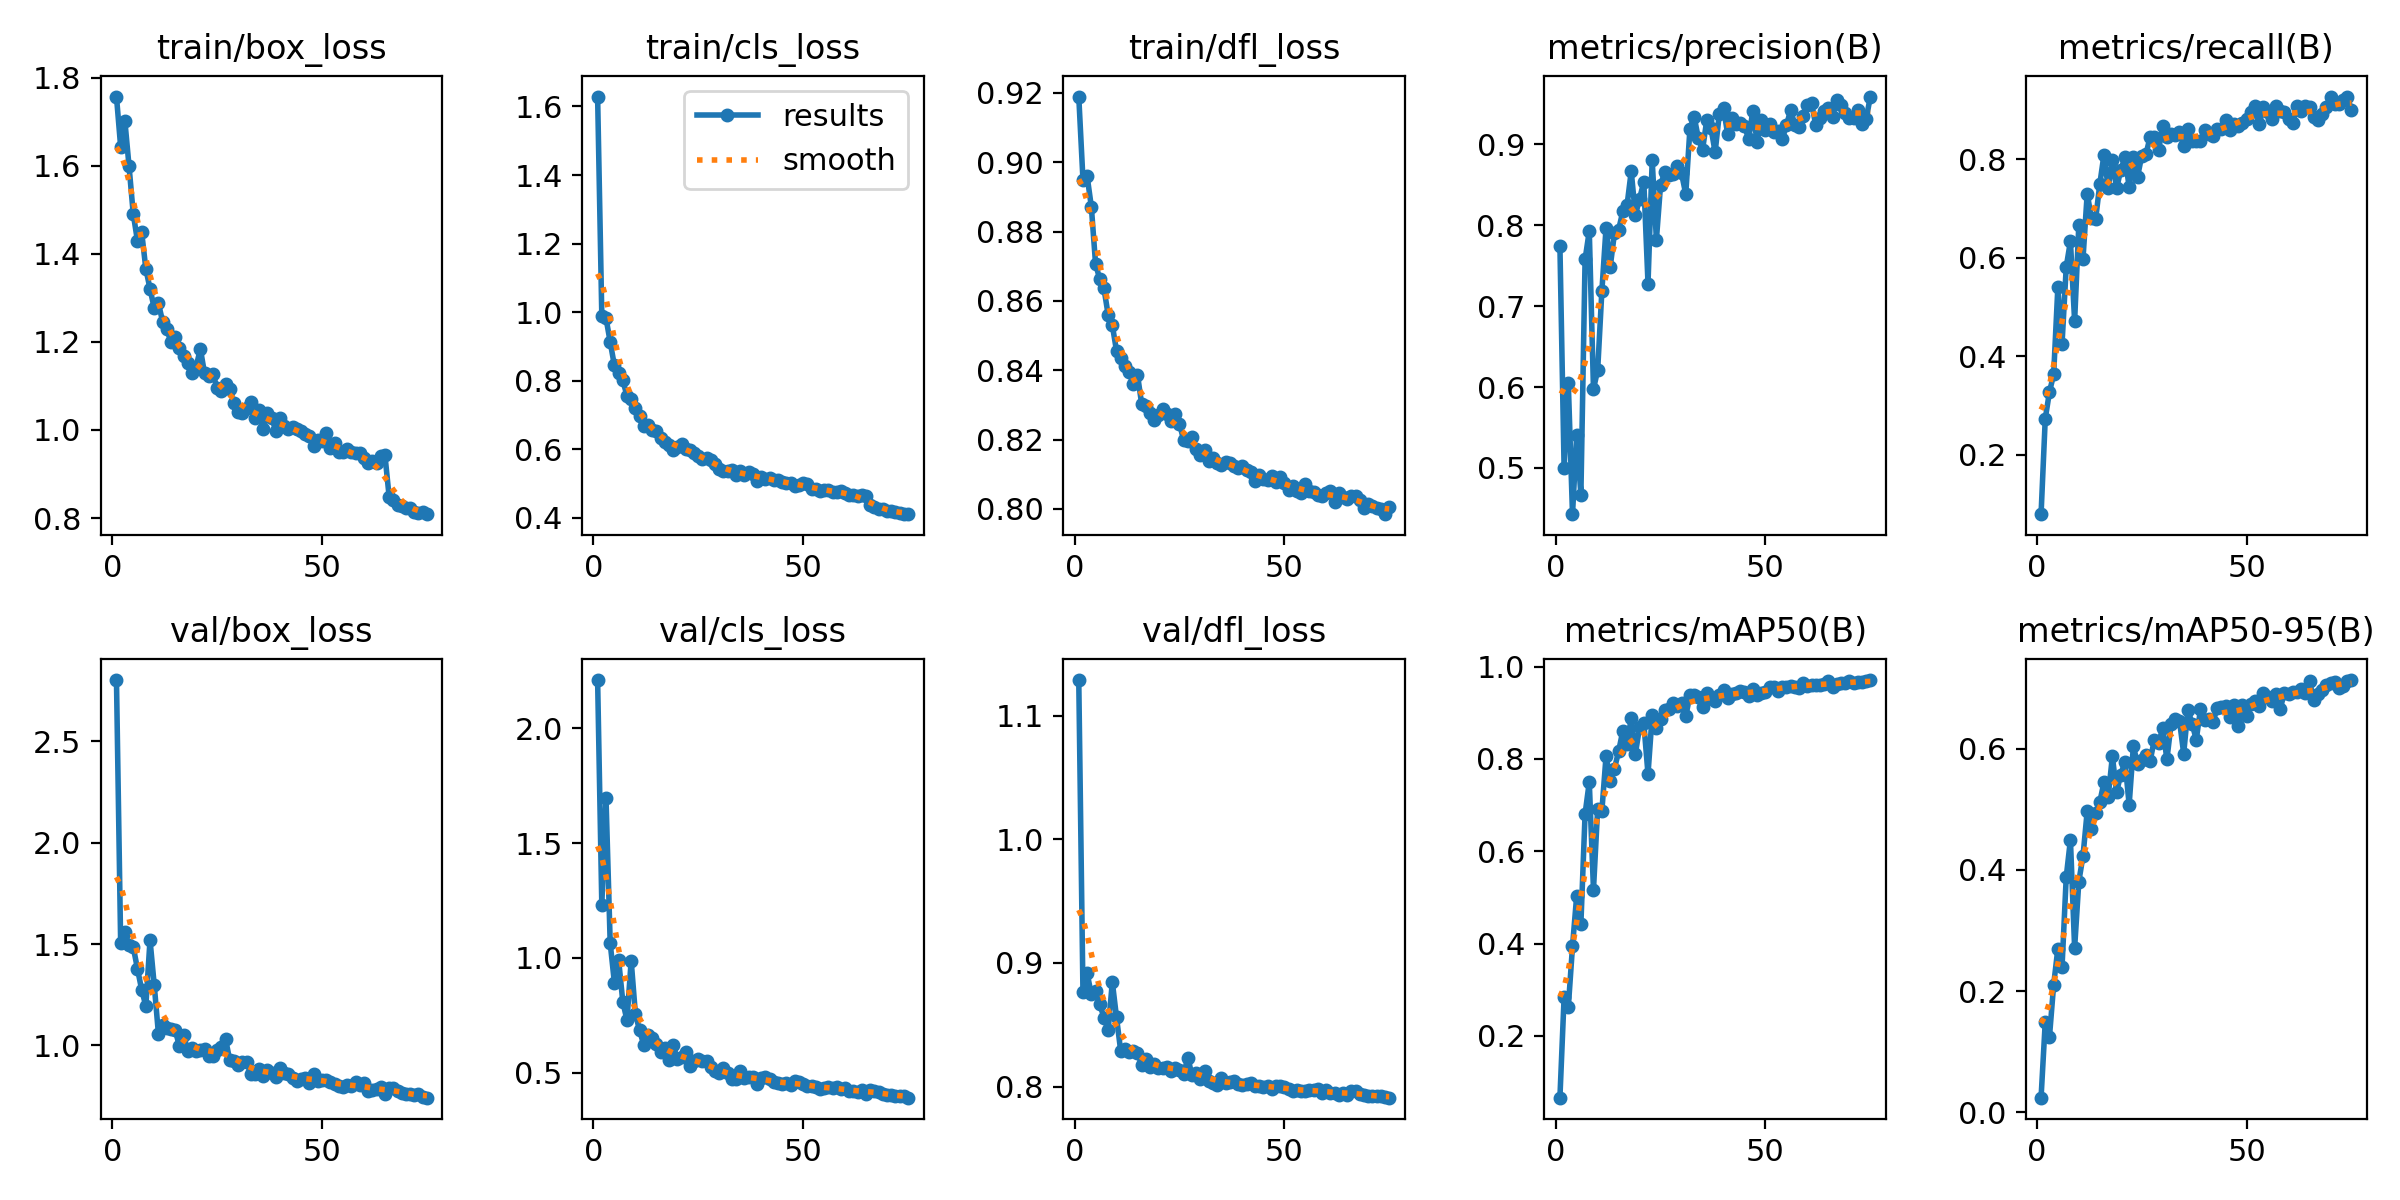

Data behind this chart, as committed beside it:
epoch, time, train/box_loss, train/cls_loss, train/dfl_loss, metrics/precision(B), metrics/recall(B), metrics/mAP50(B), metrics/mAP50-95(B), val/box_loss, val/cls_loss, val/dfl_loss, lr/pg0, lr/pg1, lr/pg2
1, 17.41, 1.758, 1.629, 0.919, 0.7743, 0.07883, 0.06595, 0.02387, 2.802, 2.209, 1.129, 0.07037, 0.003292, 0.003292
2, 32.56, 1.643, 0.9899, 0.895, 0.4996, 0.273, 0.2841, 0.1492, 1.504, 1.232, 0.8762, 0.04029, 0.006538, 0.006538
3, 47.23, 1.703, 0.9826, 0.8959, 0.6047, 0.3271, 0.262, 0.1242, 1.561, 1.694, 0.8916, 0.01011, 0.009695, 0.009695
4, 61.74, 1.599, 0.9128, 0.8872, 0.4429, 0.3628, 0.3938, 0.2101, 1.494, 1.064, 0.8746, 0.009604, 0.009604, 0.009604
5, 76.14, 1.491, 0.8445, 0.8708, 0.541, 0.5397, 0.5035, 0.2697, 1.485, 0.8925, 0.8773, 0.009472, 0.009472, 0.009472
6, 90.64, 1.43, 0.8226, 0.8663, 0.467, 0.4251, 0.4428, 0.2399, 1.379, 0.9926, 0.8668, 0.00934, 0.00934, 0.00934
7, 105.1, 1.45, 0.8011, 0.8636, 0.7576, 0.5813, 0.681, 0.3883, 1.276, 0.8101, 0.8559, 0.009208, 0.009208, 0.009208
8, 119.5, 1.366, 0.7562, 0.856, 0.7928, 0.6335, 0.7499, 0.4496, 1.195, 0.7289, 0.8456, 0.009076, 0.009076, 0.009076
9, 134.1, 1.321, 0.7481, 0.853, 0.5977, 0.4717, 0.5169, 0.2712, 1.52, 0.9881, 0.8846, 0.008944, 0.008944, 0.008944
10, 148.6, 1.277, 0.7193, 0.8456, 0.6209, 0.6664, 0.6924, 0.3805, 1.299, 0.758, 0.856, 0.008812, 0.008812, 0.008812
11, 163.1, 1.288, 0.6982, 0.8434, 0.7186, 0.5984, 0.6874, 0.4232, 1.058, 0.6849, 0.8287, 0.00868, 0.00868, 0.00868
12, 177.5, 1.246, 0.6682, 0.8414, 0.797, 0.7305, 0.8064, 0.4969, 1.1, 0.6217, 0.8307, 0.008548, 0.008548, 0.008548
13, 191.9, 1.229, 0.6719, 0.8394, 0.7488, 0.6805, 0.7514, 0.4681, 1.087, 0.6633, 0.8279, 0.008416, 0.008416, 0.008416
14, 206.4, 1.199, 0.6564, 0.8359, 0.7899, 0.6778, 0.779, 0.4932, 1.079, 0.6522, 0.8287, 0.008284, 0.008284, 0.008284
15, 220.9, 1.211, 0.6523, 0.8387, 0.7945, 0.7496, 0.8166, 0.512, 1.076, 0.6271, 0.8271, 0.008152, 0.008152, 0.008152
16, 235.4, 1.185, 0.6327, 0.8302, 0.8172, 0.8098, 0.8613, 0.5449, 0.9962, 0.592, 0.8178, 0.00802, 0.00802, 0.00802
17, 250, 1.168, 0.6208, 0.8296, 0.8246, 0.7422, 0.8331, 0.5209, 1.052, 0.6095, 0.8224, 0.007888, 0.007888, 0.007888
18, 264.6, 1.153, 0.6134, 0.8278, 0.8665, 0.7992, 0.8878, 0.5874, 0.9735, 0.5565, 0.8159, 0.007756, 0.007756, 0.007756
19, 279.3, 1.129, 0.5986, 0.8257, 0.8127, 0.7409, 0.8114, 0.529, 0.9888, 0.6202, 0.8186, 0.007624, 0.007624, 0.007624
20, 293.9, 1.144, 0.6063, 0.8271, 0.8328, 0.7783, 0.8694, 0.557, 0.9706, 0.56, 0.8149, 0.007492, 0.007492, 0.007492
21, 308.5, 1.184, 0.6159, 0.8289, 0.8537, 0.8042, 0.8773, 0.5789, 0.9772, 0.5679, 0.8149, 0.00736, 0.00736, 0.00736
22, 322.7, 1.129, 0.6004, 0.8274, 0.7279, 0.7441, 0.7672, 0.5078, 0.9829, 0.5893, 0.816, 0.007228, 0.007228, 0.007228
23, 337.2, 1.122, 0.5968, 0.8254, 0.8801, 0.805, 0.8947, 0.6038, 0.9473, 0.5311, 0.8125, 0.007096, 0.007096, 0.007096
24, 351.5, 1.128, 0.5903, 0.8274, 0.7822, 0.7645, 0.8665, 0.5755, 0.9494, 0.5504, 0.8151, 0.006964, 0.006964, 0.006964
25, 366, 1.094, 0.5802, 0.8246, 0.8501, 0.8074, 0.8864, 0.5821, 0.9758, 0.5585, 0.8136, 0.006832, 0.006832, 0.006832
26, 380.4, 1.089, 0.5717, 0.8199, 0.8652, 0.81, 0.9066, 0.5896, 0.9917, 0.5495, 0.8101, 0.0067, 0.0067, 0.0067
27, 395, 1.105, 0.5742, 0.8195, 0.862, 0.8458, 0.9073, 0.5797, 1.033, 0.5507, 0.8234, 0.006568, 0.006568, 0.006568
28, 409.4, 1.094, 0.57, 0.8208, 0.8632, 0.8458, 0.9203, 0.615, 0.927, 0.5243, 0.8091, 0.006436, 0.006436, 0.006436
29, 423.9, 1.062, 0.5572, 0.8172, 0.8734, 0.8181, 0.9141, 0.6089, 0.9229, 0.506, 0.8107, 0.006304, 0.006304, 0.006304
30, 438.3, 1.04, 0.5422, 0.8154, 0.8639, 0.8674, 0.9216, 0.634, 0.9058, 0.5009, 0.8065, 0.006172, 0.006172, 0.006172
31, 452.7, 1.039, 0.5359, 0.8169, 0.8384, 0.8445, 0.8921, 0.5824, 0.9192, 0.5215, 0.8129, 0.00604, 0.00604, 0.00604
32, 467.1, 1.05, 0.5372, 0.8139, 0.9194, 0.8509, 0.9391, 0.6413, 0.9197, 0.4974, 0.8048, 0.005908, 0.005908, 0.005908
33, 481.4, 1.063, 0.5397, 0.8146, 0.934, 0.8494, 0.9393, 0.6485, 0.8606, 0.4723, 0.803, 0.005776, 0.005776, 0.005776
34, 495.7, 1.028, 0.5259, 0.8134, 0.9075, 0.8548, 0.9341, 0.6464, 0.8572, 0.4742, 0.8017, 0.005644, 0.005644, 0.005644
35, 510.1, 1.046, 0.5362, 0.8128, 0.893, 0.8274, 0.912, 0.592, 0.8847, 0.506, 0.8069, 0.005512, 0.005512, 0.005512
36, 524.5, 1.002, 0.525, 0.8135, 0.9296, 0.8615, 0.9434, 0.6645, 0.8508, 0.4792, 0.8026, 0.00538, 0.00538, 0.00538
37, 538.9, 1.038, 0.5333, 0.8133, 0.9202, 0.8366, 0.9311, 0.6416, 0.8771, 0.4833, 0.8034, 0.005248, 0.005248, 0.005248
38, 553.2, 1.027, 0.5275, 0.8124, 0.8903, 0.8379, 0.9251, 0.615, 0.8663, 0.4833, 0.8043, 0.005116, 0.005116, 0.005116
39, 567.6, 0.9986, 0.5083, 0.8119, 0.9373, 0.8376, 0.9385, 0.665, 0.8463, 0.4521, 0.8021, 0.004984, 0.004984, 0.004984
40, 582.2, 1.028, 0.5195, 0.8124, 0.9442, 0.8599, 0.9498, 0.6478, 0.89, 0.4789, 0.801, 0.004852, 0.004852, 0.004852
41, 596.7, 1.009, 0.5126, 0.8111, 0.9123, 0.852, 0.9315, 0.6499, 0.8659, 0.4822, 0.8019, 0.00472, 0.00472, 0.00472
42, 611.2, 1.003, 0.5162, 0.8105, 0.933, 0.8478, 0.941, 0.645, 0.8599, 0.472, 0.8034, 0.004588, 0.004588, 0.004588
43, 625.8, 1.006, 0.5115, 0.808, 0.925, 0.862, 0.9427, 0.6674, 0.8407, 0.4589, 0.8005, 0.004456, 0.004456, 0.004456
44, 640.5, 1.003, 0.5095, 0.8099, 0.9258, 0.8612, 0.9478, 0.6684, 0.8256, 0.4537, 0.8007, 0.004324, 0.004324, 0.004324
45, 655.1, 0.9977, 0.5046, 0.8087, 0.922, 0.8793, 0.944, 0.6705, 0.8325, 0.4498, 0.8, 0.004192, 0.004192, 0.004192
46, 669.6, 0.99, 0.5008, 0.8083, 0.9069, 0.8602, 0.9373, 0.652, 0.8383, 0.4552, 0.8003, 0.00406, 0.00406, 0.00406
47, 683.9, 0.9867, 0.5005, 0.8094, 0.9417, 0.8709, 0.9523, 0.6728, 0.8125, 0.4471, 0.7983, 0.003928, 0.003928, 0.003928
48, 698.5, 0.9629, 0.4932, 0.8079, 0.903, 0.8682, 0.9393, 0.6379, 0.8614, 0.4653, 0.8006, 0.003796, 0.003796, 0.003796
49, 713.1, 0.9768, 0.4954, 0.8091, 0.9294, 0.8742, 0.9429, 0.6718, 0.8266, 0.4612, 0.8003, 0.003664, 0.003664, 0.003664
50, 727.4, 0.9756, 0.5009, 0.8076, 0.9172, 0.881, 0.9455, 0.6543, 0.8288, 0.4511, 0.7993, 0.003532, 0.003532, 0.003532
51, 741.9, 0.9925, 0.4997, 0.8055, 0.9251, 0.8964, 0.9555, 0.6739, 0.8312, 0.4429, 0.7982, 0.0034, 0.0034, 0.0034
52, 756.5, 0.9601, 0.4845, 0.8065, 0.9156, 0.909, 0.9568, 0.6791, 0.8221, 0.4436, 0.7967, 0.003268, 0.003268, 0.003268
53, 771.1, 0.9702, 0.4841, 0.8052, 0.9159, 0.8709, 0.9471, 0.6712, 0.8114, 0.4374, 0.7971, 0.003136, 0.003136, 0.003136
54, 785.7, 0.9489, 0.4782, 0.8046, 0.9062, 0.9055, 0.9553, 0.6919, 0.7982, 0.4317, 0.7967, 0.003004, 0.003004, 0.003004
55, 800.4, 0.9503, 0.4814, 0.8071, 0.9235, 0.8958, 0.9559, 0.6855, 0.7962, 0.4346, 0.7962, 0.002872, 0.002872, 0.002872
56, 814.8, 0.9573, 0.481, 0.8051, 0.9422, 0.8818, 0.9575, 0.6788, 0.8029, 0.4371, 0.7974, 0.00274, 0.00274, 0.00274
57, 829.1, 0.9489, 0.4759, 0.8048, 0.9243, 0.9086, 0.9551, 0.6906, 0.8003, 0.4326, 0.7971, 0.002608, 0.002608, 0.002608
58, 843.8, 0.9467, 0.4766, 0.8039, 0.9214, 0.8976, 0.9535, 0.6655, 0.8186, 0.4382, 0.7985, 0.002476, 0.002476, 0.002476
59, 858.3, 0.9468, 0.4797, 0.8038, 0.9347, 0.8954, 0.9653, 0.6927, 0.8028, 0.4287, 0.795, 0.002344, 0.002344, 0.002344
60, 872.9, 0.9365, 0.4738, 0.8045, 0.948, 0.881, 0.9585, 0.6903, 0.8156, 0.4342, 0.7975, 0.002212, 0.002212, 0.002212
... 15 more rows
